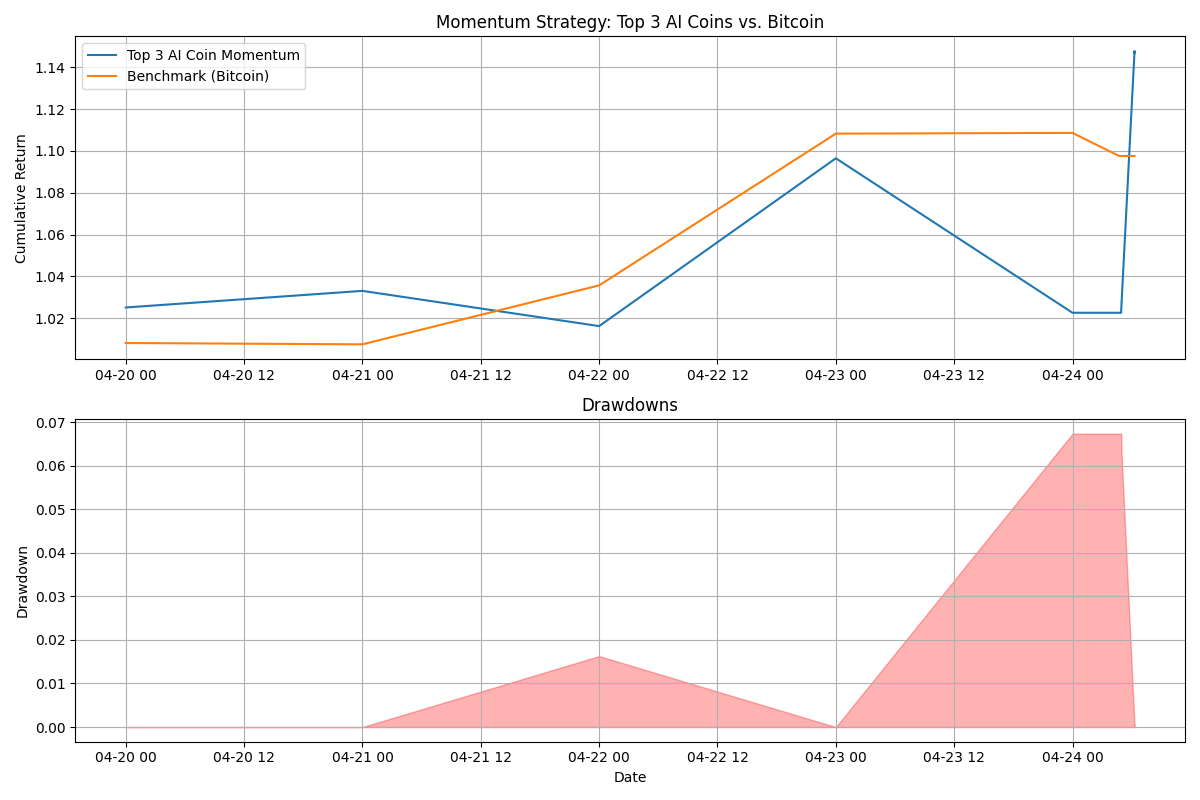

Source data for this figure (header and first rows):
Date, Strategy_Return, Benchmark_Return, Strategy_Cumulative, Benchmark_Cumulative
2025-04-20 00:00:00, 0.02519, 0.008207, 1.025, 1.008
2025-04-21 00:00:00, 0.00774, -0.0006284, 1.033, 1.008
2025-04-22 00:00:00, -0.0163, 0.02796, 1.016, 1.036
2025-04-23 00:00:00, 0.07891, 0.07003, 1.096, 1.108
2025-04-24 00:00:00, -0.06734, 0.000313, 1.023, 1.109
2025-04-24 04:43:29, 0.0, -0.009941, 1.023, 1.098
2025-04-24 04:43:49, 0.0, 0.0, 1.023, 1.098
2025-04-24 04:43:53, 0.0, 0.0, 1.023, 1.098
2025-04-24 04:43:58, 0.0, 0.0, 1.023, 1.098
2025-04-24 04:44:00, 0.0, 0.0, 1.023, 1.098
2025-04-24 04:44:04, 0.0, 0.0, 1.023, 1.098
2025-04-24 04:45:20, 0.0, 0.0, 1.023, 1.098
2025-04-24 04:45:23, 0.0, 0.0, 1.023, 1.098
2025-04-24 04:45:29, 0.0, 0.0, 1.023, 1.098
2025-04-24 04:45:35, 0.0, 0.0, 1.023, 1.098
2025-04-24 04:45:36, 0.0, 0.0, 1.023, 1.098
2025-04-24 04:46:55, 0.0, 0.0, 1.023, 1.098
2025-04-24 04:47:02, 0.0, 0.0, 1.023, 1.098
2025-04-24 04:47:03, 0.0, 0.0, 1.023, 1.098
2025-04-24 04:47:04, 0.0, 0.0, 1.023, 1.098
2025-04-24 04:48:28, 0.0, 0.0, 1.023, 1.098
2025-04-24 04:48:32, 0.0, 0.0, 1.023, 1.098
2025-04-24 04:48:34, 0.0, 0.0, 1.023, 1.098
2025-04-24 04:48:45, 0.0, 0.0, 1.023, 1.098
2025-04-24 04:49:57, 0.0, 0.0, 1.023, 1.098
2025-04-24 04:50:04, 0.0, 0.0, 1.023, 1.098
2025-04-24 04:50:05, 0.0, 0.0, 1.023, 1.098
2025-04-24 04:50:07, 0.0, 0.0, 1.023, 1.098
2025-04-24 04:50:09, 0.0, 0.0, 1.023, 1.098
2025-04-24 04:50:48, 0.0, 0.0, 1.023, 1.098
2025-04-24 04:50:52, 0.0, 0.0, 1.023, 1.098
2025-04-24 04:50:55, 0.0, 0.0, 1.023, 1.098
2025-04-24 04:51:40, 0.0, 0.0, 1.023, 1.098
2025-04-24 04:52:05, 0.0, 0.0, 1.023, 1.098
2025-04-24 04:52:31, 0.0, 0.0, 1.023, 1.098
2025-04-24 04:52:53, 0.0, 0.0, 1.023, 1.098
2025-04-24 04:53:08, 0.0, 0.0, 1.023, 1.098
2025-04-24 04:53:10, 0.0, 0.0, 1.023, 1.098
2025-04-24 04:54:17, 0.0, 0.0, 1.023, 1.098
2025-04-24 04:54:32, 0.0, 0.0, 1.023, 1.098
2025-04-24 04:54:41, 0.0, 0.0, 1.023, 1.098
2025-04-24 04:54:44, 0.0, 0.0, 1.023, 1.098
2025-04-24 04:55:43, 0.0, 0.0, 1.023, 1.098
2025-04-24 04:58:44, 0.005418, 0.0, 1.028, 1.098
2025-04-24 04:58:46, 0.0, 0.0, 1.028, 1.098
2025-04-24 04:58:50, 0.0, 0.0, 1.028, 1.098
2025-04-24 04:58:52, 0.0, 0.0, 1.028, 1.098
2025-04-24 04:58:57, 0.0, 0.0, 1.028, 1.098
2025-04-24 06:17:28, 0.1163, 0.0, 1.148, 1.098
2025-04-24 06:17:29, -0.0006595, 0.0, 1.147, 1.098
